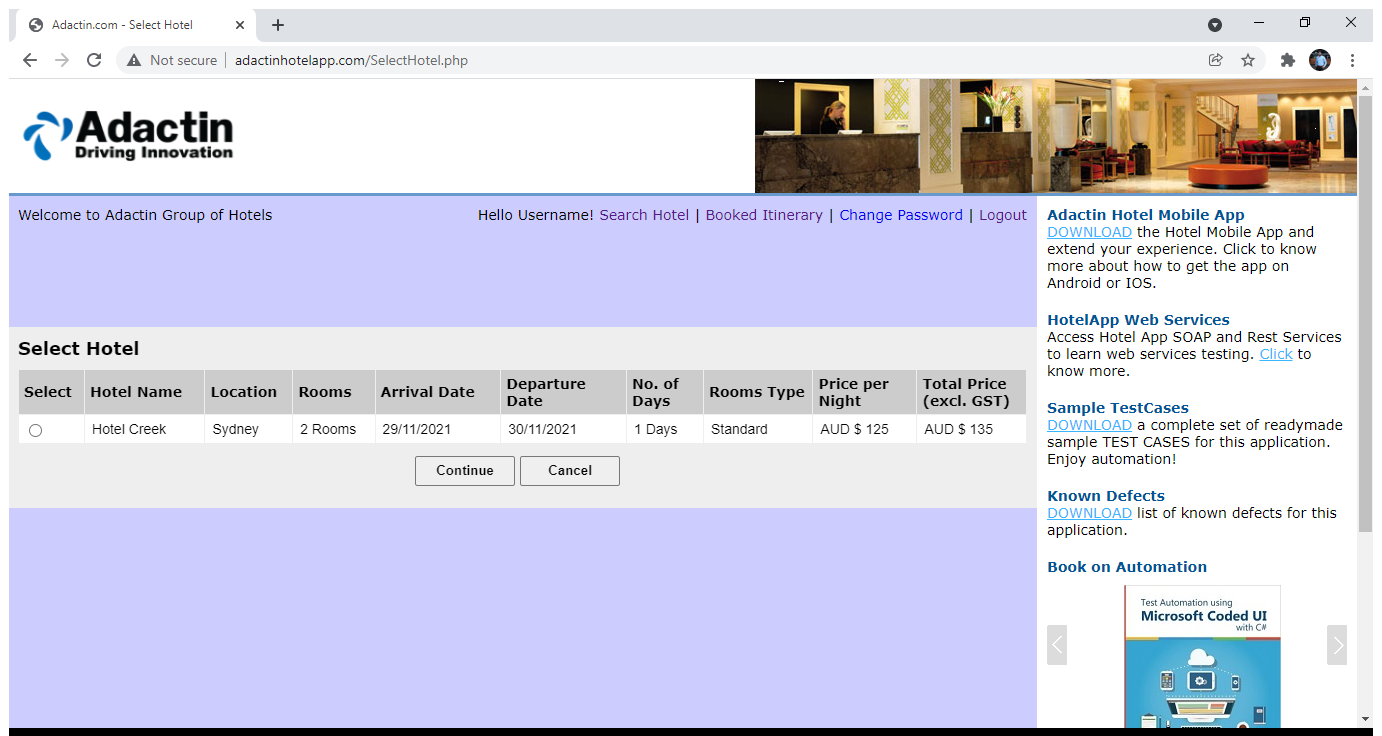
Workflow: TC111

Step 1: Use Browser Chrome: Adactin.com - Select Hotel in window 'Adactin.com - Select Hotel' (chrome.exe)

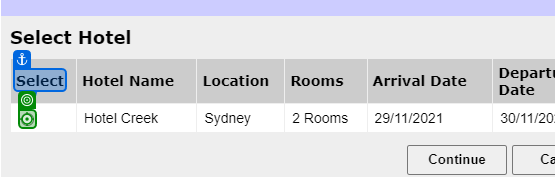
Step 2: click

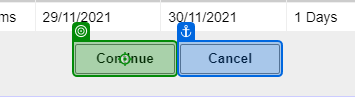
Step 3: click on 'Continue'

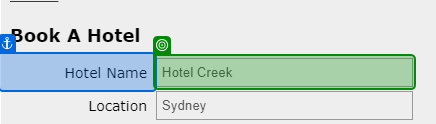
Step 4: get-text from 'Hotel Name'

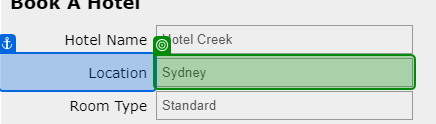
Step 5: get-text from 'Location'

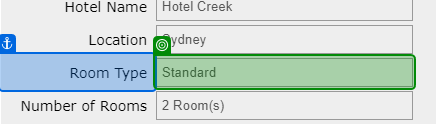
Step 6: get-text from 'Room Type'

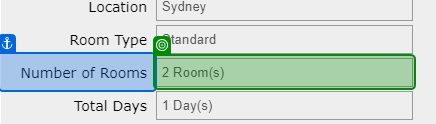
Step 7: get-text from 'Number of Rooms'

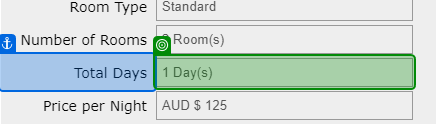
Step 8: get-text from 'Total Days'